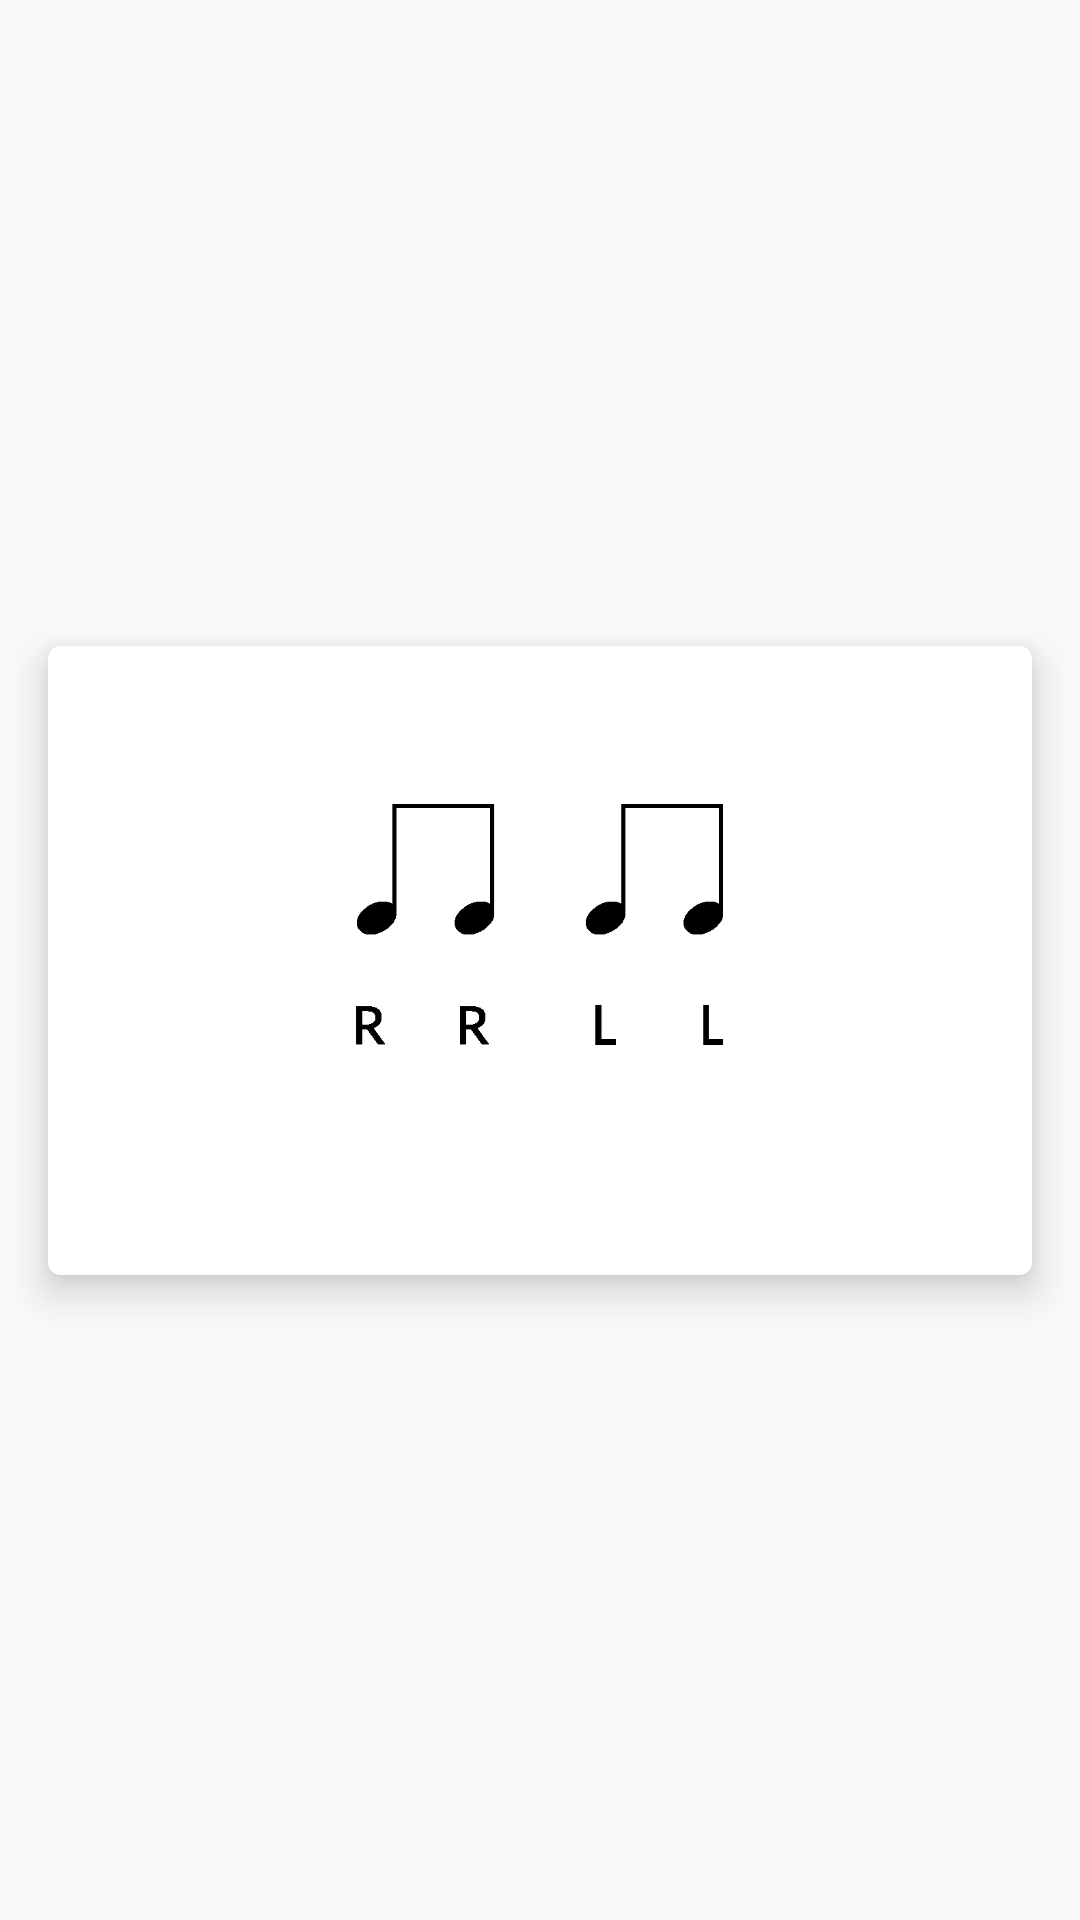

Write the Android layout XML for this screen, with the resource values it uses.
<!-- AndroidManifest.xml: application theme AppTheme -->
<!-- res/layout/add_exercise_detail_card.xml -->
<?xml version="1.0" encoding="utf-8"?>
<layout xmlns:android="http://schemas.android.com/apk/res/android"
	xmlns:app="http://schemas.android.com/apk/res-auto"
	xmlns:tools="http://schemas.android.com/tools">
	
	<data>
		
		<variable
			name="model"
			type="com.piotr.practicepad.views.exercise.Exercise" />
	</data>
	
	<androidx.constraintlayout.widget.ConstraintLayout
		android:layout_width="match_parent"
		android:layout_height="wrap_content">
		
		<androidx.cardview.widget.CardView
			android:layout_width="match_parent"
			android:layout_height="wrap_content"
			android:layout_marginStart="@dimen/medium_margin"
			android:layout_marginTop="@dimen/small_margin"
			android:layout_marginEnd="@dimen/medium_margin"
			android:layout_marginBottom="@dimen/small_margin"
			app:layout_constraintBottom_toBottomOf="parent"
			android:backgroundTint="@color/white"
			app:cardCornerRadius="4dp"
			app:cardElevation="@dimen/small_margin"
			app:layout_constraintEnd_toEndOf="parent"
			app:layout_constraintStart_toStartOf="parent"
			app:layout_constraintTop_toTopOf="parent">
			
			<androidx.constraintlayout.widget.ConstraintLayout
				android:layout_width="match_parent"
				android:layout_height="wrap_content">
				
				<androidx.appcompat.widget.AppCompatImageView
					android:id="@+id/image"
					android:layout_width="0dp"
					android:layout_height="wrap_content"
					android:src="@drawable/doubles_8th"
					app:imageResource="@{model.image}"
					app:layout_constraintEnd_toEndOf="parent"
					app:layout_constraintStart_toStartOf="parent"
					app:layout_constraintTop_toTopOf="parent"
					tools:src="@drawable/doubles_8th" />
				
				<TextView
					android:id="@+id/name"
					android:layout_width="wrap_content"
					android:layout_height="wrap_content"
					android:layout_marginStart="@dimen/medium_margin"
					app:layout_constraintBottom_toBottomOf="parent"
					android:text="@{model.title}"
					android:layout_marginBottom="@dimen/small_margin"
					android:textColor="@color/black_ish"
					android:textSize="@dimen/medium_text_size"
					app:layout_constraintStart_toStartOf="parent"
					app:layout_constraintTop_toBottomOf="@id/image"
					tools:text="Exercise name"
					tools:textColor="@color/black_ish" />
			
			</androidx.constraintlayout.widget.ConstraintLayout>
		
		</androidx.cardview.widget.CardView>
	
	</androidx.constraintlayout.widget.ConstraintLayout>
</layout>
<!-- resources referenced by this layout -->
<resources>
  <color name="black_ish">#363636</color>
  <color name="white">#FFFFFF</color>
  <dimen name="medium_margin">16dp</dimen>
  <dimen name="medium_text_size">16sp</dimen>
  <dimen name="small_margin">8dp</dimen>
  <!-- drawable doubles_8th: png bitmap (drawable-xhdpi, 2433 bytes) -->
  <style name="AppTheme" parent="Theme.AppCompat.Light.NoActionBar">
          
          <item name="colorPrimary">@color/grey</item>
          <item name="colorPrimaryDark">@color/grey</item>
          <item name="colorAccent">@color/colorAccent</item>
          <item name="android:textColor">@color/white</item>
  
      </style>
  <color name="grey">#4C4849</color>
  <color name="colorAccent">#FFFFFF</color>
</resources>
